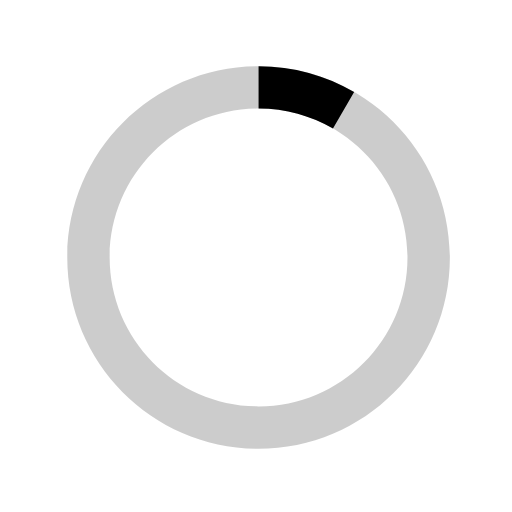
t = 0.00 s
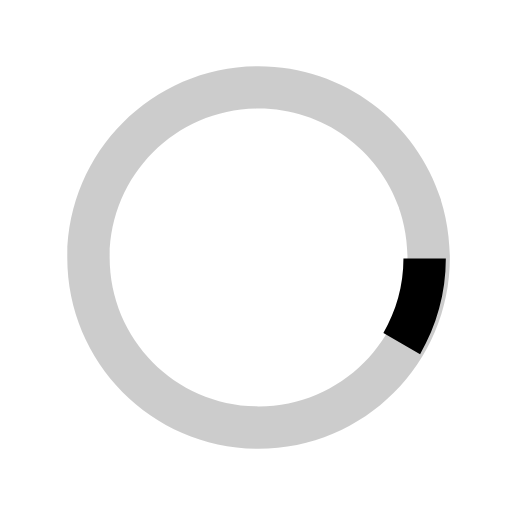
t = 0.13 s
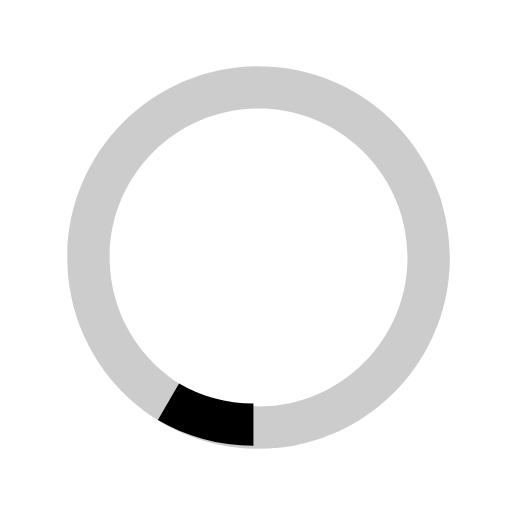
t = 0.25 s
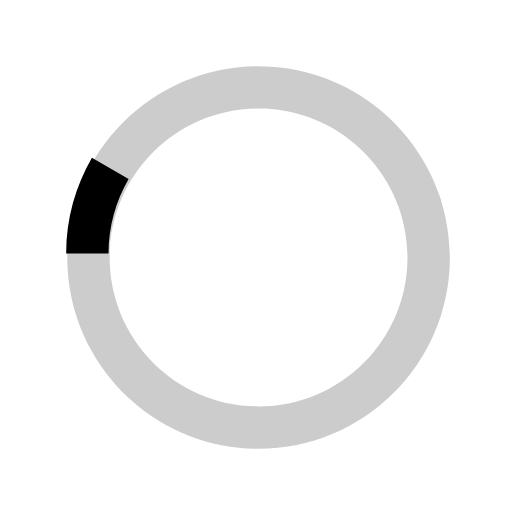
t = 0.38 s

The animated SVG that drew these frames (rendered in a browser with its animation timeline set to each time). Animation: 1 SMIL element (animateTransform=1); one cycle of 0.50 s, repeats indefinitely.

<svg version="1.1" id="loader-1" xmlns="http://www.w3.org/2000/svg" xmlns:xlink="http://www.w3.org/1999/xlink" x="0px" y="0px"
   width="40px" height="40px" viewBox="0 0 40 40" enable-background="new 0 0 40 40" xml:space="preserve">
  <path opacity="0.2" fill="#000" d="M20.201,5.169c-8.254,0-14.946,6.692-14.946,14.946c0,8.255,6.692,14.946,14.946,14.946
    s14.946-6.691,14.946-14.946C35.146,11.861,28.455,5.169,20.201,5.169z M20.201,31.749c-6.425,0-11.634-5.208-11.634-11.634
    c0-6.425,5.209-11.634,11.634-11.634c6.425,0,11.633,5.209,11.633,11.634C31.834,26.541,26.626,31.749,20.201,31.749z"/>
  <path fill="#000" d="M26.013,10.047l1.654-2.866c-2.198-1.272-4.743-2.012-7.466-2.012h0v3.312h0
    C22.32,8.481,24.301,9.057,26.013,10.047z">
    <animateTransform attributeType="xml"
      attributeName="transform"
      type="rotate"
      from="0 20 20"
      to="360 20 20"
      dur="0.5s"
      repeatCount="indefinite"/>
    </path>
  </svg>